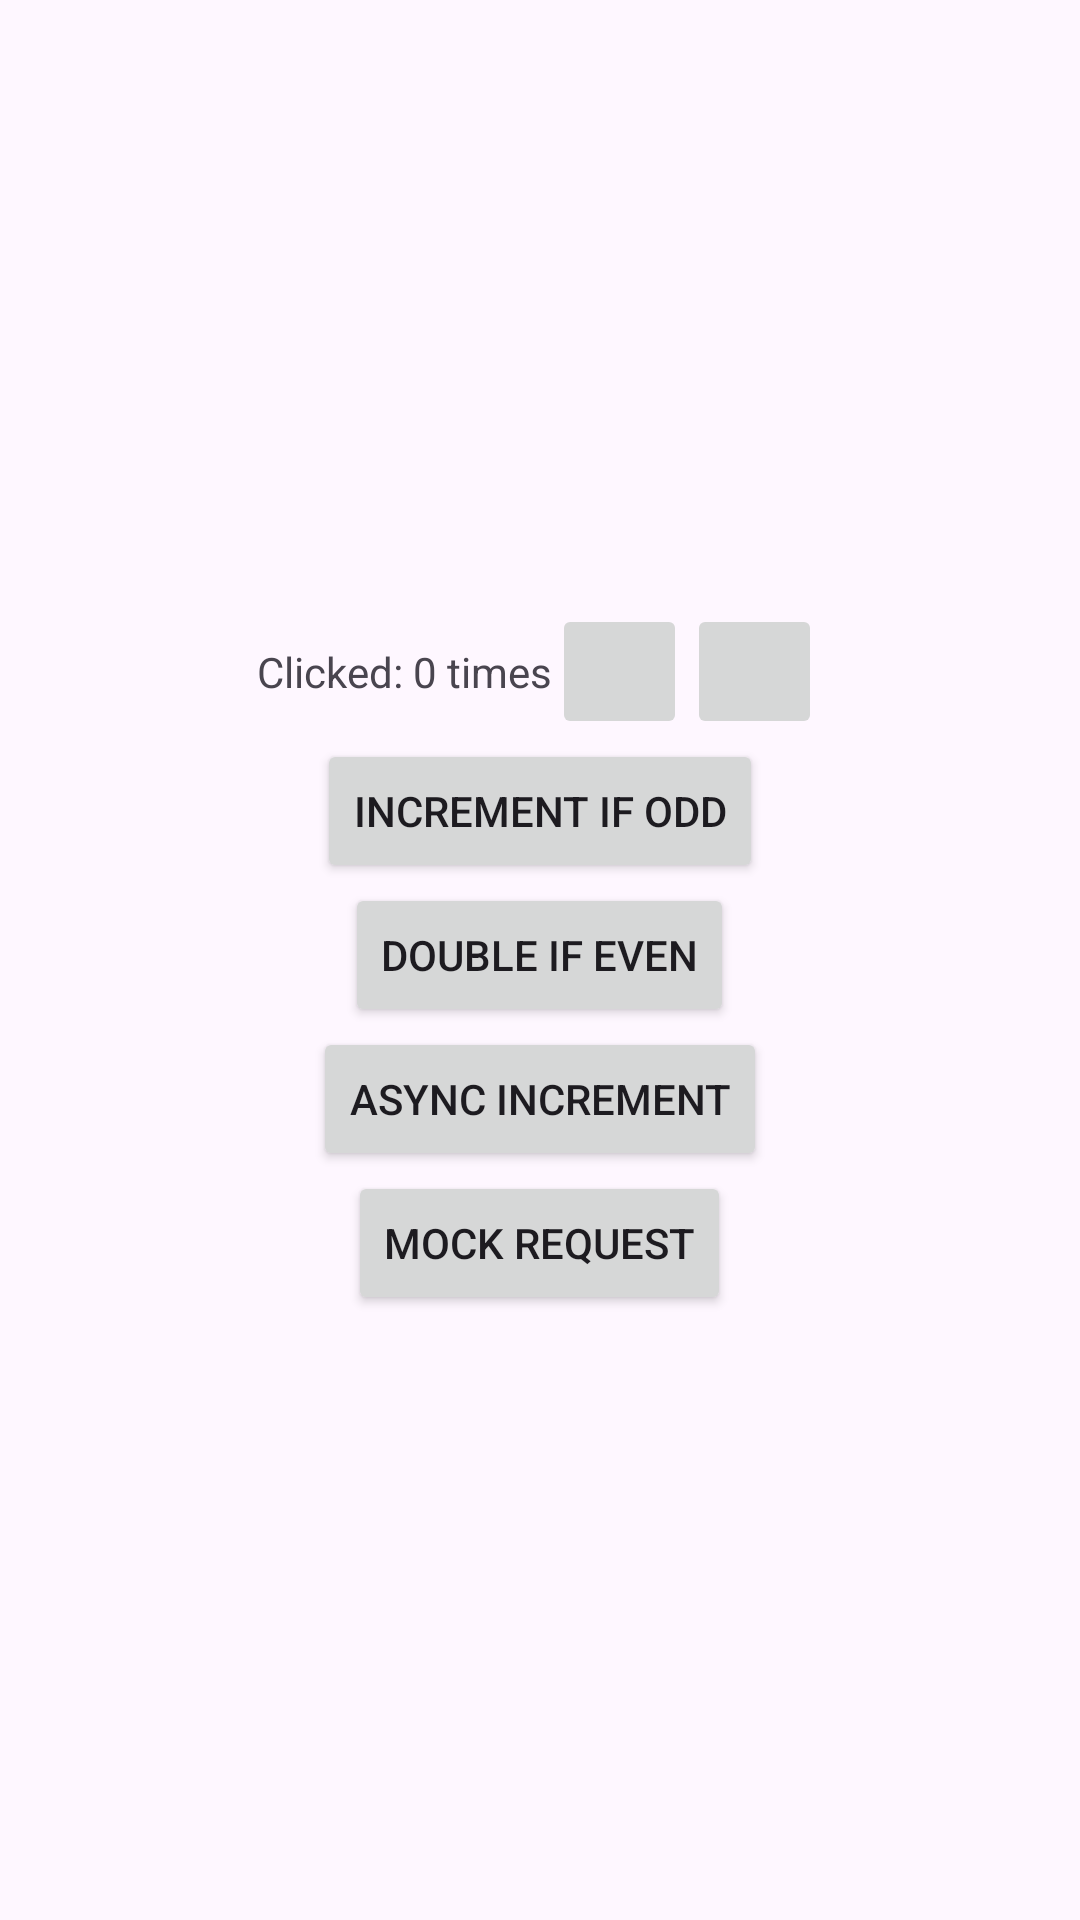

Produce the Android XML layout that renders to this screen, including the resource entries it uses.
<!-- AndroidManifest.xml: activity theme Theme.ReduxForAndroid -->
<!-- res/layout/activity_counter.xml -->
<?xml version="1.0" encoding="utf-8"?>
<LinearLayout xmlns:android="http://schemas.android.com/apk/res/android"
    xmlns:app="http://schemas.android.com/apk/res-auto"
    xmlns:tools="http://schemas.android.com/tools"
    android:id="@+id/drawer_layout"
    android:layout_width="match_parent"
    android:layout_height="match_parent"
    android:layout_gravity="center"
    android:orientation="vertical"
    android:gravity="center">

    <FrameLayout
        android:layout_width="match_parent"
        android:layout_height="match_parent"
        android:background="@android:color/transparent"
        android:visibility="gone"
        tools:visibility="gone"
        android:id="@+id/loading_indicator">
        <ProgressBar
            android:indeterminate="true"

            android:layout_gravity="center"
            android:layout_width="56dp"
            android:layout_height="56dp" />
    </FrameLayout>

    <LinearLayout
        android:layout_width="wrap_content"
        android:layout_height="wrap_content"
        android:orientation="horizontal"
        >

        <TextView
            android:id="@+id/txt_label"
            android:layout_width="wrap_content"
            android:layout_height="match_parent"
            android:gravity="center"
            android:text="Clicked: 0 times" />

        <ImageButton
            android:id="@+id/btn_increment"
            android:layout_width="45dp"
            android:layout_height="45dp"
            android:src="@drawable/ic_arrow_upward_white_24dp" />

        <ImageButton
            android:id="@+id/btn_decrement"
            android:layout_width="45dp"
            android:layout_height="45dp"
            android:src="@drawable/ic_arrow_downward_white_24dp" />


    </LinearLayout>

    <Button
        android:id="@+id/btn_increment_if_odd"
        android:layout_width="wrap_content"
        android:layout_height="wrap_content"
        android:text="Increment if odd" />

    <Button
        android:id="@+id/btn_double_if_even"
        android:layout_width="wrap_content"
        android:layout_height="wrap_content"
        android:text="Double if even" />

    <Button
        android:id="@+id/btn_async"
        android:layout_width="wrap_content"
        android:layout_height="wrap_content"
        android:text="Async Increment" />

    <Button
        android:id="@+id/btn_send"
        android:layout_width="wrap_content"
        android:layout_height="wrap_content"
        android:text="mock request" />
</LinearLayout>
<!-- resources referenced by this layout -->
<resources>
  <style name="Theme.ReduxForAndroid" parent="android:Theme.Material.Light.NoActionBar" />
</resources>
